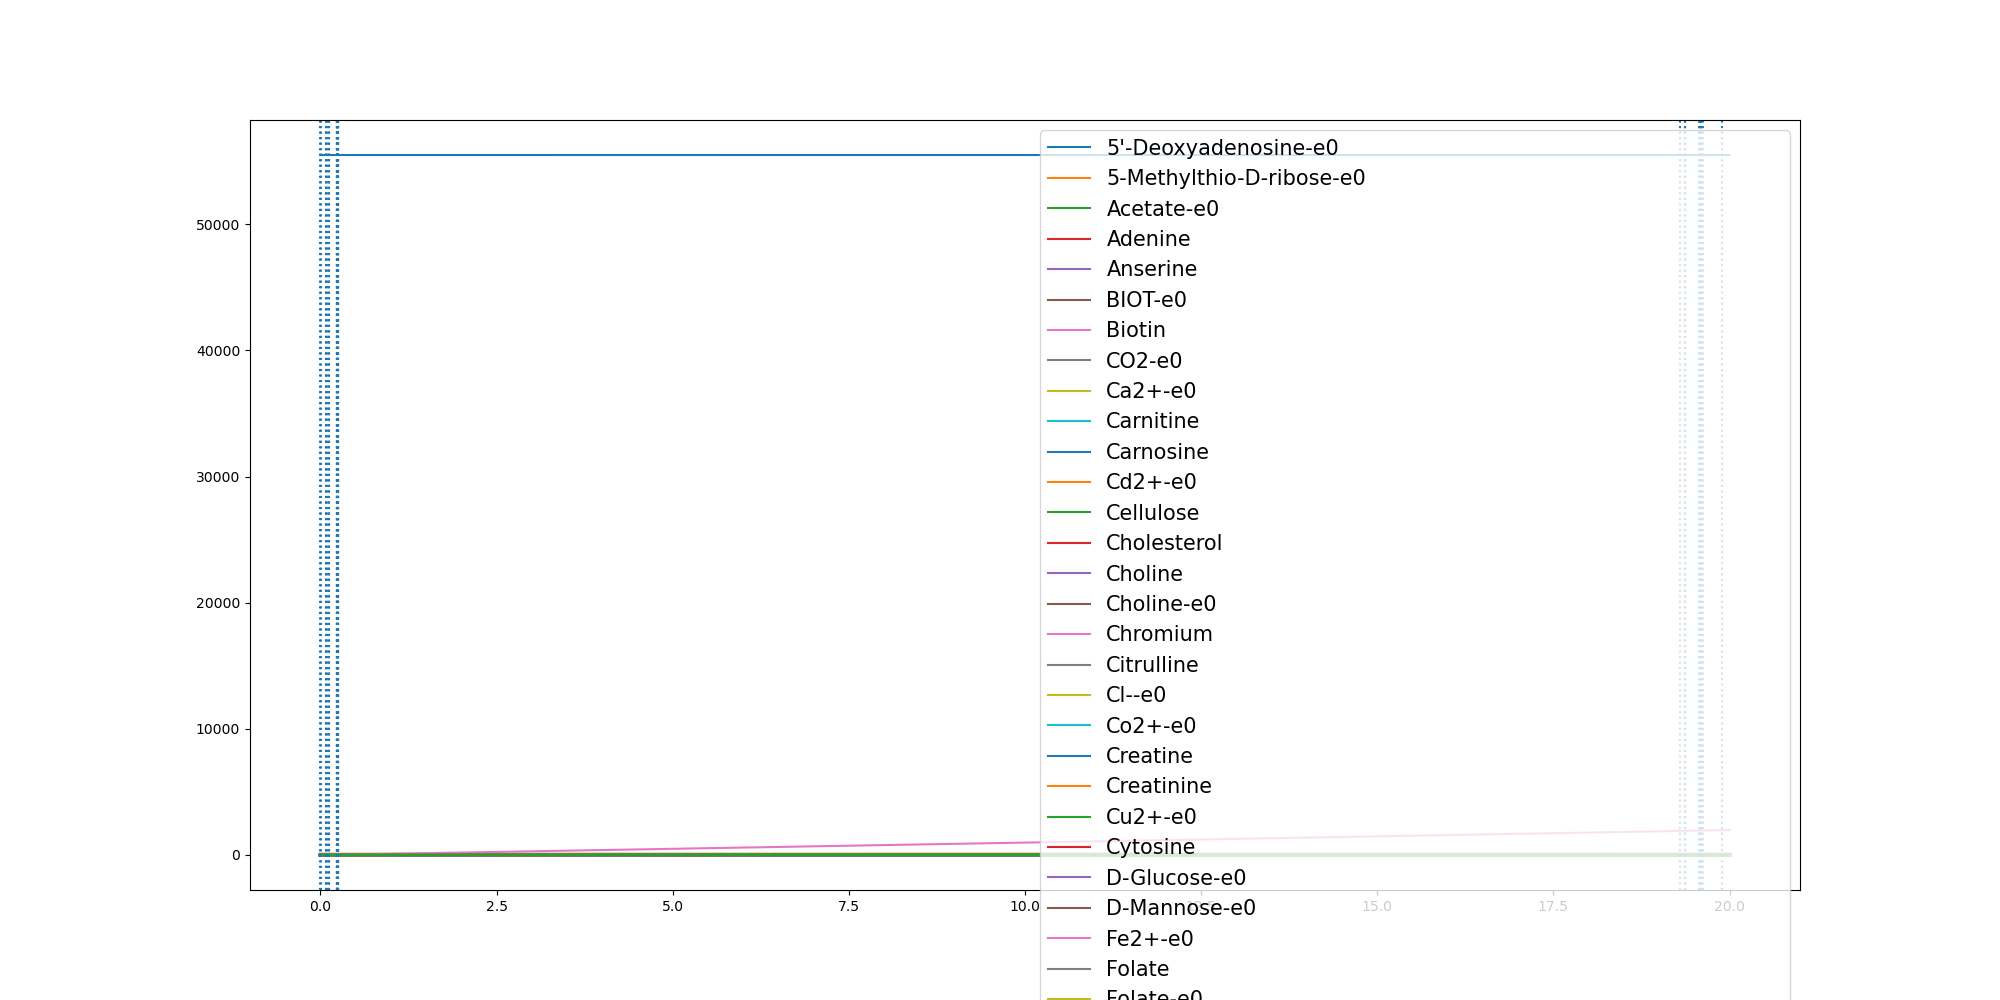

Source data for this figure (header and first rows):
	0.0	0.0012143003389531789	0.0726619193054299	0.08209673671143951	0.09853443553446922	0.12318818933373876	0.12455681638397988	0.23014592738717154	0.23016092248892134	0.2302068432037082	0.23021090629100963	0.23757937936066467	0.23779974720270233	0.2431300390668571	0.2431357607552793	0.24313862162714397	0.2431801294285179	0.24706055242982386	0.3478873926628327	0.44871423289584156	0.5495410731288504	0.6503679133618592	0.751194753594868
(CH3)3NO-e0	0.0	0.0	0.0	0.0	0.0	0.0	0.0	0.0	0.0	0.0	0.0	0.0	0.0	0.0	0.0	0.0	0.0	0.0	0.0	0.0	0.0	0.0	0.0
(R)-1,2-Propanediol-e0	0.0	0.0	0.0	0.0	0.0	0.0	0.0	0.0	0.0	0.0	0.0	0.0	0.0	0.0	0.0	0.0	0.0	0.0	0.0	0.0	0.0	0.0	0.0
1,2-Propanediol-e0	0.0	0.0	0.0	0.0	0.0	0.0	0.0	0.0	0.0	0.0	0.0	0.0	0.0	0.0	0.0	0.0	0.0	0.0	0.0	0.0	0.0	0.0	0.0
1,3-Propanediol-e0	0.0	0.0	0.0	0.0	0.0	0.0	0.0	0.0	0.0	0.0	0.0	0.0	0.0	0.0	0.0	0.0	0.0	0.0	0.0	0.0	0.0	0.0	0.0
1,4-beta-D-Xylan-e0	0.0	0.0	0.0	0.0	0.0	0.0	0.0	0.0	0.0	0.0	0.0	0.0	0.0	0.0	0.0	0.0	0.0	0.0	0.0	0.0	0.0	0.0	0.0
3-dehydrocholate-e0	0.0	0.0	0.0	0.0	0.0	0.0	0.0	0.0	0.0	0.0	0.0	0.0	0.0	0.0	0.0	0.0	0.0	0.0	0.0	0.0	0.0	0.0	0.0
3alpha,12alpha-Dihydroxy-7-oxo-5beta-cho…	0.0	0.0	0.0	0.0	0.0	0.0	0.0	0.0	0.0	0.0	0.0	0.0	0.0	0.0	0.0	0.0	0.0	0.0	0.0	0.0	0.0	0.0	0.0
3alpha-hydroxy-7-oxo-5beta-cholan-24-oat…	0.0	0.0	0.0	0.0	0.0	0.0	0.0	0.0	0.0	0.0	0.0	0.0	0.0	0.0	0.0	0.0	0.0	0.0	0.0	0.0	0.0	0.0	0.0
5'-Deoxyadenosine-e0	0.0	7e-07	4.27e-05	4.83e-05	5.8e-05	6.91e-05	6.95e-05	0.0001016	0.0001016	0.0001016	0.0001016	0.0001039	0.0001039	0.0001056	0.0001056	0.0001056	0.0001056	0.0001068	0.0001375	0.0001684	0.0001993	0.0002303	0.0002613
5-Methylthio-D-ribose-e0	0.0	1e-07	8.9e-06	1.01e-05	1.21e-05	1.4e-05	1.4e-05	1.7e-05	1.7e-05	1.7e-05	1.7e-05	1.72e-05	1.72e-05	1.74e-05	1.74e-05	1.74e-05	1.74e-05	1.75e-05	2.04e-05	2.33e-05	2.62e-05	2.92e-05	3.23e-05
ACTN-e0	0.0	0.0	0.0	0.0	0.0	0.0	0.0	0.0	0.0	0.0	0.0	0.0	0.0	0.0	0.0	0.0	0.0	0.0	0.0	0.0	0.0	0.0	0.0
Acetaldehyde-e0	0.0	0.0	0.0	0.0	0.0	0.0	0.0	0.0	0.0	0.0	0.0	0.0	0.0	0.0	0.0	0.0	0.0	0.0	0.0	0.0	0.0	0.0	0.0
Acetate-e0	0.0	0.0009482	0.1072	0.1291	0.1717	0.2421	0.2462	0.6159	0.616	0.6161	0.6162	0.6462	0.6471	0.6692	0.6692	0.6692	0.6694	0.6857	1.113	1.54	1.964	2.387	2.808
Acetone-e0	0.0	0.0	0.0	0.0	0.0	0.0	0.0	0.0	0.0	0.0	0.0	0.0	0.0	0.0	0.0	0.0	0.0	0.0	0.0	0.0	0.0	0.0	0.0
Adenine	0.3271	0.3271	0.3271	0.3271	0.3271	0.3271	0.3271	0.3271	0.3271	0.3271	0.3271	0.3271	0.3271	0.3271	0.3271	0.3271	0.3271	0.3271	0.3271	0.3271	0.3271	0.3271	0.3271
Adenosine-e0	0.0	0.0	0.0	0.0	0.0	0.0	0.0	0.0	0.0	0.0	0.0	0.0	0.0	0.0	0.0	0.0	0.0	0.0	0.0	0.0	0.0	0.0	0.0
Amylotriose-e0	0.0	0.0	0.0	0.0	0.0	0.0	0.0	0.0	0.0	0.0	0.0	0.0	0.0	0.0	0.0	0.0	0.0	0.0	0.0	0.0	0.0	0.0	0.0
Anserine	0.0001	0.0001	0.0001	0.0001	0.0001	0.0001	0.0001	0.0001	0.0001	0.0001	0.0001	0.0001	0.0001	0.0001	0.0001	0.0001	0.0001	0.0001	0.0001	0.0001	0.0001	0.0001	0.0001
Arsenate	0.0	0.0	0.0	0.0	0.0	0.0	0.0	0.0	0.0	0.0	0.0	0.0	0.0	0.0	0.0	0.0	0.0	0.0	0.0	0.0	0.0	0.0	0.0
Arsenite-e0	0.0	0.0	0.0	0.0	0.0	0.0	0.0	0.0	0.0	0.0	0.0	0.0	0.0	0.0	0.0	0.0	0.0	0.0	0.0	0.0	0.0	0.0	0.0
BDOH-e0	0.0	0.0	0.0	0.0	0.0	0.0	0.0	0.0	0.0	0.0	0.0	0.0	0.0	0.0	0.0	0.0	0.0	0.0	0.0	0.0	0.0	0.0	0.0
BIOT-e0	2.74e-05	2.74e-05	2.74e-05	2.74e-05	2.74e-05	2.74e-05	2.74e-05	2.74e-05	2.74e-05	2.74e-05	2.74e-05	2.74e-05	2.74e-05	2.74e-05	2.74e-05	2.74e-05	2.74e-05	2.74e-05	2.74e-05	2.74e-05	2.74e-05	2.74e-05	2.74e-05
Betaine	0.0	0.0	0.0	0.0	0.0	0.0	0.0	0.0	0.0	0.0	0.0	0.0	0.0	0.0	0.0	0.0	0.0	0.0	0.0	0.0	0.0	0.0	0.0
Biotin	2.74e-05	2.74e-05	2.74e-05	2.74e-05	2.74e-05	2.74e-05	2.74e-05	2.74e-05	2.74e-05	2.74e-05	2.74e-05	2.74e-05	2.74e-05	2.74e-05	2.74e-05	2.74e-05	2.74e-05	2.74e-05	2.74e-05	2.74e-05	2.74e-05	2.74e-05	2.74e-05
Butyrate-e0	0.0	0.0	0.0	0.0	0.0	0.0	0.0	0.0	0.0	0.0	0.0	0.0	0.0	0.0	0.0	0.0	0.0	0.0	0.0	0.0	0.0	0.0	0.0
CELB-e0	0.0	0.0	0.0	0.0	0.0	0.0	0.0	0.0	0.0	0.0	0.0	0.0	0.0	0.0	0.0	0.0	0.0	0.0	0.0	0.0	0.0	0.0	0.0
CO-e0	0.0	0.0	0.0	0.0	0.0	0.0	0.0	0.0	0.0	0.0	0.0	0.0	0.0	0.0	0.0	0.0	0.0	0.0	0.0	0.0	0.0	0.0	0.0
CO2-e0	0.0	0.001189	0.1217	0.1455	0.1914	0.2652	0.2694	0.7068	0.7069	0.7071	0.7072	0.7461	0.7473	0.776	0.776	0.776	0.7763	0.7974	1.348	1.896	2.442	2.986	3.528
Ca2+-e0	0.8715	0.8715	0.8715	0.8715	0.8715	0.8715	0.8715	0.8715	0.8715	0.8715	0.8715	0.8715	0.8715	0.8715	0.8715	0.8715	0.8715	0.8715	0.8715	0.8714	0.8714	0.8714	0.8714
Carnitine	4.591	4.591	4.591	4.591	4.591	4.591	4.591	4.591	4.591	4.591	4.591	4.591	4.591	4.591	4.591	4.591	4.591	4.591	4.591	4.591	4.591	4.591	4.591
Carnosine	8.177	8.177	8.177	8.177	8.177	8.177	8.177	8.177	8.177	8.177	8.177	8.177	8.177	8.177	8.177	8.177	8.177	8.177	8.177	8.177	8.177	8.177	8.177
Cd2+-e0	6.67e-05	6.67e-05	6.67e-05	6.67e-05	6.67e-05	6.67e-05	6.67e-05	6.67e-05	6.67e-05	6.67e-05	6.67e-05	6.67e-05	6.67e-05	6.67e-05	6.67e-05	6.67e-05	6.67e-05	6.67e-05	6.67e-05	6.67e-05	6.67e-05	6.67e-05	6.67e-05
Cellulose	0.7503	0.7503	0.7503	0.7503	0.7503	0.7503	0.7503	0.7503	0.7503	0.7503	0.7503	0.7503	0.7503	0.7503	0.7503	0.7503	0.7503	0.7503	0.7503	0.7503	0.7503	0.7503	0.7503
Chenodiol-e0	0.0	0.0	0.0	0.0	0.0	0.0	0.0	0.0	0.0	0.0	0.0	0.0	0.0	0.0	0.0	0.0	0.0	0.0	0.0	0.0	0.0	0.0	0.0
Cholate-e0	0.0	0.0	0.0	0.0	0.0	0.0	0.0	0.0	0.0	0.0	0.0	0.0	0.0	0.0	0.0	0.0	0.0	0.0	0.0	0.0	0.0	0.0	0.0
Cholesterol	0.0003	0.0003	0.0003	0.0003	0.0003	0.0003	0.0003	0.0003	0.0003	0.0003	0.0003	0.0003	0.0003	0.0003	0.0003	0.0003	0.0003	0.0003	0.0003	0.0003	0.0003	0.0003	0.0003
Choline	0.03205	0.03205	0.03205	0.03205	0.03205	0.03205	0.03205	0.03205	0.03205	0.03205	0.03205	0.03205	0.03205	0.03205	0.03205	0.03205	0.03205	0.03205	0.03205	0.03205	0.03205	0.03205	0.03205
Choline-e0	0.03205	0.03205	0.03205	0.03205	0.03205	0.03205	0.03205	0.03205	0.03205	0.03205	0.03205	0.03205	0.03205	0.03205	0.03205	0.03205	0.03205	0.03205	0.03205	0.03205	0.03205	0.03205	0.03205
Chromium	0.0005932	0.0005932	0.0005932	0.0005932	0.0005932	0.0005932	0.0005932	0.0005932	0.0005932	0.0005932	0.0005932	0.0005932	0.0005932	0.0005932	0.0005932	0.0005932	0.0005932	0.0005932	0.0005932	0.0005932	0.0005932	0.0005932	0.0005932
Citrate-e0	0.0	0.0	0.0	0.0	0.0	0.0	0.0	0.0	0.0	0.0	0.0	0.0	0.0	0.0	0.0	0.0	0.0	0.0	0.0	0.0	0.0	0.0	0.0
Citrulline	0.4224	0.4224	0.4224	0.4224	0.4224	0.4224	0.4224	0.4224	0.4224	0.4224	0.4224	0.4224	0.4224	0.4224	0.4224	0.4224	0.4224	0.4224	0.4224	0.4224	0.4224	0.4224	0.4224
Cl--e0	11.84	11.84	11.84	11.84	11.84	11.84	11.84	11.84	11.84	11.84	11.84	11.84	11.84	11.84	11.84	11.84	11.84	11.84	11.84	11.84	11.84	11.84	11.84
Co2+-e0	1.0	1	1	1	1	1	1	1	1	1	1	1	1	1	1	1	1	1	0.9999	0.9999	0.9999	0.9999	0.9999
CoA-e0	0.0	0.0	0.0	0.0	0.0	0.0	0.0	0.0	0.0	0.0	0.0	0.0	0.0	0.0	0.0	0.0	0.0	0.0	0.0	0.0	0.0	0.0	0.0
Creatine	5.643	5.643	5.643	5.643	5.643	5.643	5.643	5.643	5.643	5.643	5.643	5.643	5.643	5.643	5.643	5.643	5.643	5.643	5.643	5.643	5.643	5.643	5.643
Creatinine	4.906	4.906	4.906	4.906	4.906	4.906	4.906	4.906	4.906	4.906	4.906	4.906	4.906	4.906	4.906	4.906	4.906	4.906	4.906	4.906	4.906	4.906	4.906
Cu2+-e0	0.005341	0.005341	0.00532	0.005317	0.005312	0.005307	0.005307	0.005294	0.005294	0.005294	0.005294	0.005293	0.005293	0.005292	0.005292	0.005292	0.005292	0.005292	0.00528	0.005267	0.005255	0.005243	0.00523
Cytidine-e0	0.0	0.0	0.0	0.0	0.0	0.0	0.0	0.0	0.0	0.0	0.0	0.0	0.0	0.0	0.0	0.0	0.0	0.0	0.0	0.0	0.0	0.0	0.0
Cytosine	0.1962	0.1962	0.1962	0.1962	0.1962	0.1962	0.1962	0.1962	0.1962	0.1962	0.1962	0.1962	0.1962	0.1962	0.1962	0.1962	0.1962	0.1962	0.1962	0.1962	0.1962	0.1962	0.1962
D-Arabinose-e0	0.0	0.0	0.0	0.0	0.0	0.0	0.0	0.0	0.0	0.0	0.0	0.0	0.0	0.0	0.0	0.0	0.0	0.0	0.0	0.0	0.0	0.0	0.0
D-Fructose-e0	0.0	0.0	0.0	0.0	0.0	0.0	0.0	0.0	0.0	0.0	0.0	0.0	0.0	0.0	0.0	0.0	0.0	0.0	0.0	0.0	0.0	0.0	0.0
D-Galacturonate-e0	0.0	0.0	0.0	0.0	0.0	0.0	0.0	0.0	0.0	0.0	0.0	0.0	0.0	0.0	0.0	0.0	0.0	0.0	0.0	0.0	0.0	0.0	0.0
D-Glucose-e0	9.865	9.865	9.808	9.797	9.778	9.749	9.747	9.624	9.624	9.624	9.624	9.616	9.615	9.609	9.609	9.609	9.609	9.605	9.488	9.371	9.255	9.14	9.025
D-Glyceraldehyde-e0	0.0	0.0	0.0	0.0	0.0	0.0	0.0	0.0	0.0	0.0	0.0	0.0	0.0	0.0	0.0	0.0	0.0	0.0	0.0	0.0	0.0	0.0	0.0
D-Lactate-e0	0.0	0.0	0.0	0.0	0.0	0.0	0.0	0.0	0.0	0.0	0.0	0.0	0.0	0.0	0.0	0.0	0.0	0.0	0.0	0.0	0.0	0.0	0.0
D-Mannitol-e0	0.0	0.0	0.0	0.0	0.0	0.0	0.0	0.0	0.0	0.0	0.0	0.0	0.0	0.0	0.0	0.0	0.0	0.0	0.0	0.0	0.0	0.0	0.0
D-Mannose-e0	1.273	1.273	1.273	1.273	1.273	1.273	1.273	1.273	1.273	1.273	1.273	1.273	1.273	1.273	1.273	1.273	1.273	1.273	1.273	1.273	1.273	1.273	1.273
D-Ribose-e0	0.0	0.0	0.0	0.0	0.0	0.0	0.0	0.0	0.0	0.0	0.0	0.0	0.0	0.0	0.0	0.0	0.0	0.0	0.0	0.0	0.0	0.0	0.0
D-Ribose-e0-e0	0.0	0.0	0.0	0.0	0.0	0.0	0.0	0.0	0.0	0.0	0.0	0.0	0.0	0.0	0.0	0.0	0.0	0.0	0.0	0.0	0.0	0.0	0.0
DMSO-e0	0.0	0.0	0.0	0.0	0.0	0.0	0.0	0.0	0.0	0.0	0.0	0.0	0.0	0.0	0.0	0.0	0.0	0.0	0.0	0.0	0.0	0.0	0.0
... 185 more rows
